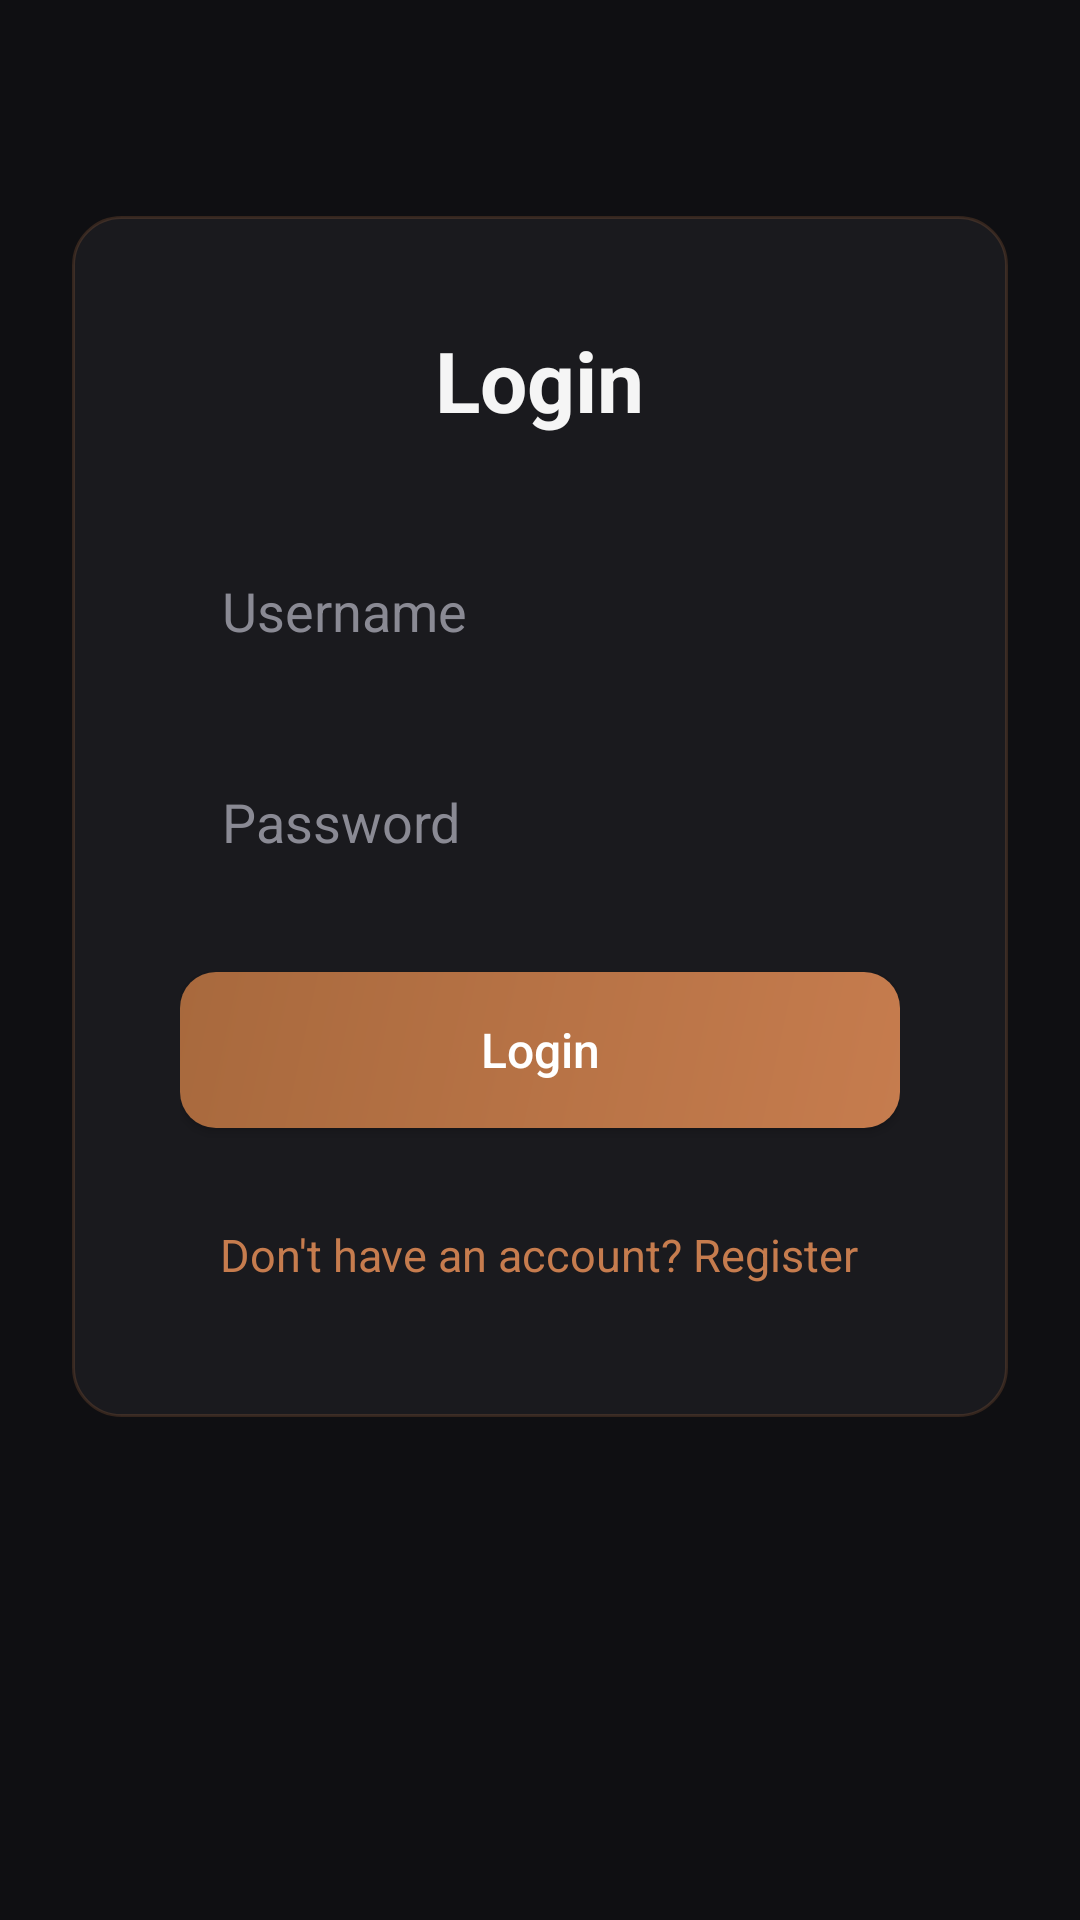

The Android layout XML behind this screen, and the referenced resources:
<!-- AndroidManifest.xml: application theme Theme.Mobile -->
<!-- res/layout/activity_login.xml -->
<?xml version="1.0" encoding="utf-8"?>
<ScrollView xmlns:android="http://schemas.android.com/apk/res/android"
    xmlns:tools="http://schemas.android.com/tools"
    android:layout_width="match_parent"
    android:layout_height="match_parent"
    android:background="@color/background"
    android:fillViewport="true">

    <LinearLayout
        android:layout_width="match_parent"
        android:layout_height="wrap_content"
        android:orientation="vertical"
        android:padding="24dp"
        android:gravity="center_horizontal">

        <LinearLayout
            android:layout_width="match_parent"
            android:layout_height="wrap_content"
            android:orientation="vertical"
            android:background="@drawable/bg_card"
            android:padding="36dp"
            android:layout_marginTop="48dp"
            tools:ignore="UseCompoundDrawables">

            <TextView
                android:layout_width="wrap_content"
                android:layout_height="wrap_content"
                android:text="Login"
                android:textSize="28sp"
                android:textStyle="bold"
                android:textColor="@color/text_primary"
                android:layout_gravity="center_horizontal"
                android:layout_marginBottom="28dp" />

            <EditText
                android:id="@+id/etUsername"
                android:layout_width="match_parent"
                android:layout_height="wrap_content"
                android:layout_marginTop="4dp"
                android:layout_marginBottom="18dp"
                android:hint="Username"
                android:inputType="text"
                android:textColor="@color/text_primary"
                android:textColorHint="@color/text_muted"
                android:background="@drawable/bg_input"
                android:padding="14dp"
                android:minHeight="52dp" />

            <EditText
                android:id="@+id/etPassword"
                android:layout_width="match_parent"
                android:layout_height="wrap_content"
                android:layout_marginBottom="24dp"
                android:hint="Password"
                android:inputType="textPassword"
                android:textColor="@color/text_primary"
                android:textColorHint="@color/text_muted"
                android:background="@drawable/bg_input"
                android:padding="14dp"
                android:minHeight="52dp" />

            <Button
                android:id="@+id/btnLogin"
                android:layout_width="match_parent"
                android:layout_height="wrap_content"
                android:minHeight="52dp"
                android:text="Login"
                android:textColor="@color/white"
                android:background="@drawable/bg_button_primary"
                android:textAllCaps="false"
                android:textSize="16sp"
                android:fontFamily="sans-serif-medium" />

            <TextView
                android:id="@+id/tvGoRegister"
                android:layout_width="wrap_content"
                android:layout_height="wrap_content"
                android:layout_gravity="center_horizontal"
                android:layout_marginTop="24dp"
                android:text="Don't have an account? Register"
                android:textColor="@color/copper"
                android:textSize="15sp"
                android:padding="8dp"
                android:clickable="true"
                android:focusable="true" />
        </LinearLayout>
    </LinearLayout>
</ScrollView>
<!-- resources referenced by this layout -->
<resources>
  <color name="background">#0F0F12</color>
  <color name="copper">#C67C4E</color>
  <color name="text_muted">#8A8A94</color>
  <color name="text_primary">#F5F5F5</color>
  <color name="white">#FFFFFFFF</color>
  <!-- drawable bg_button_primary (drawable) -->
  <?xml version="1.0" encoding="utf-8"?>
  <shape xmlns:android="http://schemas.android.com/apk/res/android"
      android:shape="rectangle">
      <gradient
          android:startColor="#C67C4E"
          android:endColor="#A8693D"
          android:angle="135" />
      <corners android:radius="12dp" />
  </shape>
  <!-- drawable bg_card (drawable) -->
  <?xml version="1.0" encoding="utf-8"?>
  <shape xmlns:android="http://schemas.android.com/apk/res/android"
      android:shape="rectangle">
      <solid android:color="#1A1A1E" />
      <stroke android:width="1dp" android:color="#33C67C4E" />
      <corners android:radius="16dp" />
  </shape>
  <style name="Theme.Mobile" parent="Base.Theme.Mobile" />
  <style name="Base.Theme.Mobile" parent="Theme.Material3.Dark.NoActionBar">
          <item name="colorPrimary">@color/copper</item>
          <item name="colorPrimaryVariant">@color/copper_light</item>
          <item name="colorOnPrimary">@color/white</item>
          <item name="android:colorBackground">@color/background</item>
          <item name="colorSurface">@color/surface</item>
          <item name="colorOnSurface">@color/text_primary</item>
          <item name="colorOnSurfaceVariant">@color/text_secondary</item>
          <item name="android:statusBarColor">@color/background</item>
          <item name="android:navigationBarColor">@color/background</item>
          <item name="android:windowLightStatusBar" tools:targetApi="m">false</item>
      </style>
  <color name="copper_light">#D4895A</color>
  <color name="surface">#1A1A1E</color>
  <color name="text_secondary">#A8A8B0</color>
</resources>
